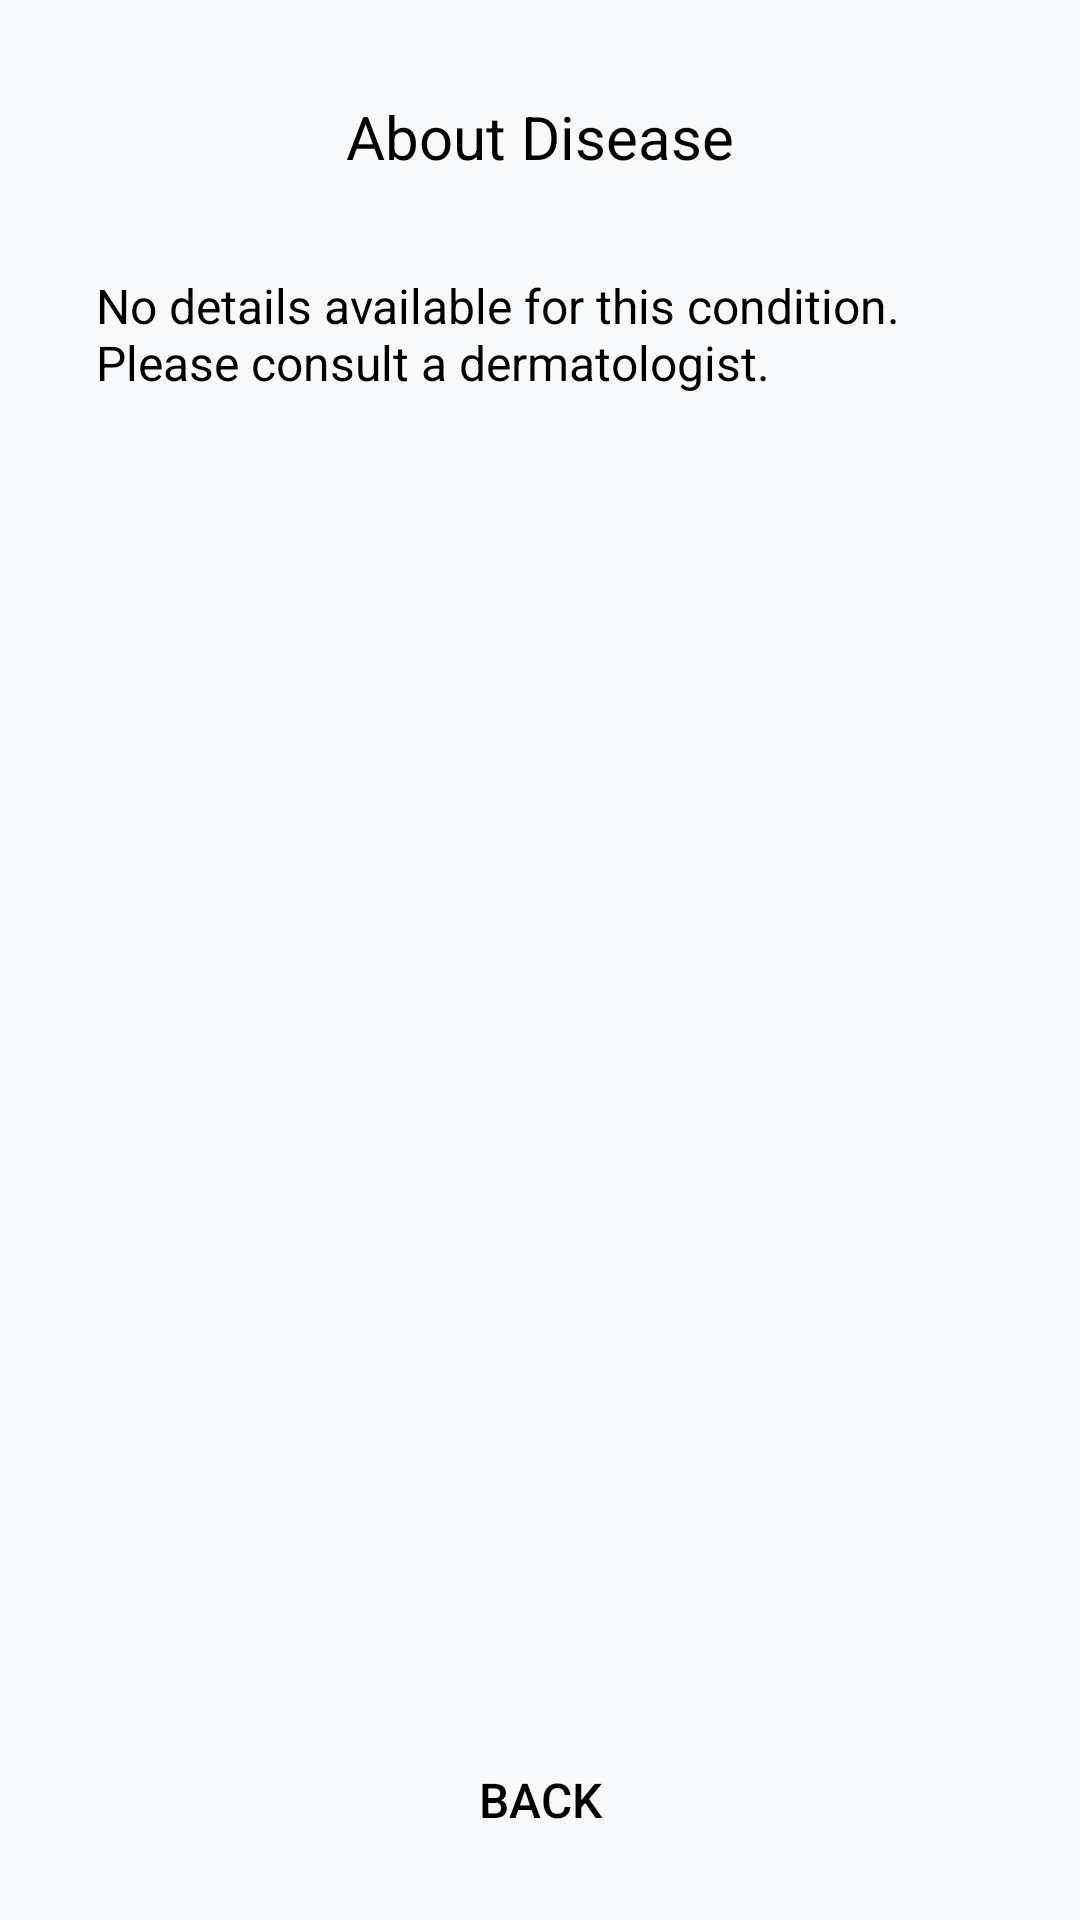

Android layout source for this screen:
<!-- AndroidManifest.xml: application theme Theme.HealthSnap -->
<!-- res/layout/activity_more_about_disease.xml -->
<?xml version="1.0" encoding="utf-8"?>
<LinearLayout xmlns:android="http://schemas.android.com/apk/res/android"
    xmlns:app="http://schemas.android.com/apk/res-auto"
    xmlns:tools="http://schemas.android.com/tools"
    android:id="@+id/main"
    android:layout_width="match_parent"
    android:layout_height="match_parent"
    android:orientation="vertical"
    android:padding="16dp"
    tools:context=".ui.more.MoreAboutDiseaseActivity">

    <TextView
        android:id="@+id/header"
        android:layout_width="match_parent"
        android:layout_height="wrap_content"
        android:gravity="center"
        android:padding="16dp"
        android:text="@string/about_disease"
        android:textColor="@color/black"
        android:textSize="20sp" />

    <TextView
        android:id="@+id/content"
        android:layout_width="match_parent"
        android:layout_height="0dp"
        android:layout_weight="1"
        android:padding="16dp"
        android:textColor="@color/black"
        android:text="@string/unknown_disease_details"
        android:textSize="16sp" />

    <Button
        android:id="@+id/back"
        android:layout_width="wrap_content"
        android:layout_height="wrap_content"
        android:layout_gravity="center"
        android:background="@drawable/btnedit"
        android:text="@string/back"
        android:textColor="@color/black"
        android:textSize="16sp" />
</LinearLayout>
<!-- resources referenced by this layout -->
<resources>
  <color name="black">#000000</color>
  <string name="about_disease">About Disease</string>
  <string name="back">Back</string>
  <string name="unknown_disease_details">No details available for this condition. Please consult a dermatologist.</string>
  <style name="Theme.HealthSnap" parent="Base.Theme.HealthSnap" />
  <style name="Base.Theme.HealthSnap" parent="Theme.Material3.DayNight.NoActionBar">
          <item name="colorPrimary">@color/primary</item>
          <item name="colorPrimaryDark">@color/primary_dark</item>
          <item name="colorAccent">@color/accent</item>
          <item name="android:colorBackground">@color/background_primary</item>
          <item name="android:textColorPrimary">@color/text_primary</item>
          <item name="android:textColorSecondary">@color/text_secondary</item>
          <item name="android:windowBackground">@color/background_primary</item>
          <item name="android:statusBarColor">@color/primary</item>
          <item name="android:navigationBarColor">@color/white</item>
          <item name="android:windowFullscreen">true</item>
          <item name="android:windowLightStatusBar">false</item>
  
      </style>
  <color name="primary">#4A90E2</color>
  <color name="primary_dark">#2C5282</color>
  <color name="accent">#50E3C2</color>
  <color name="background_primary">#F8F9FA</color>
  <color name="text_primary">#2C3E50</color>
  <color name="text_secondary">#7F8C8D</color>
  <color name="white">#FFFFFF</color>
</resources>
